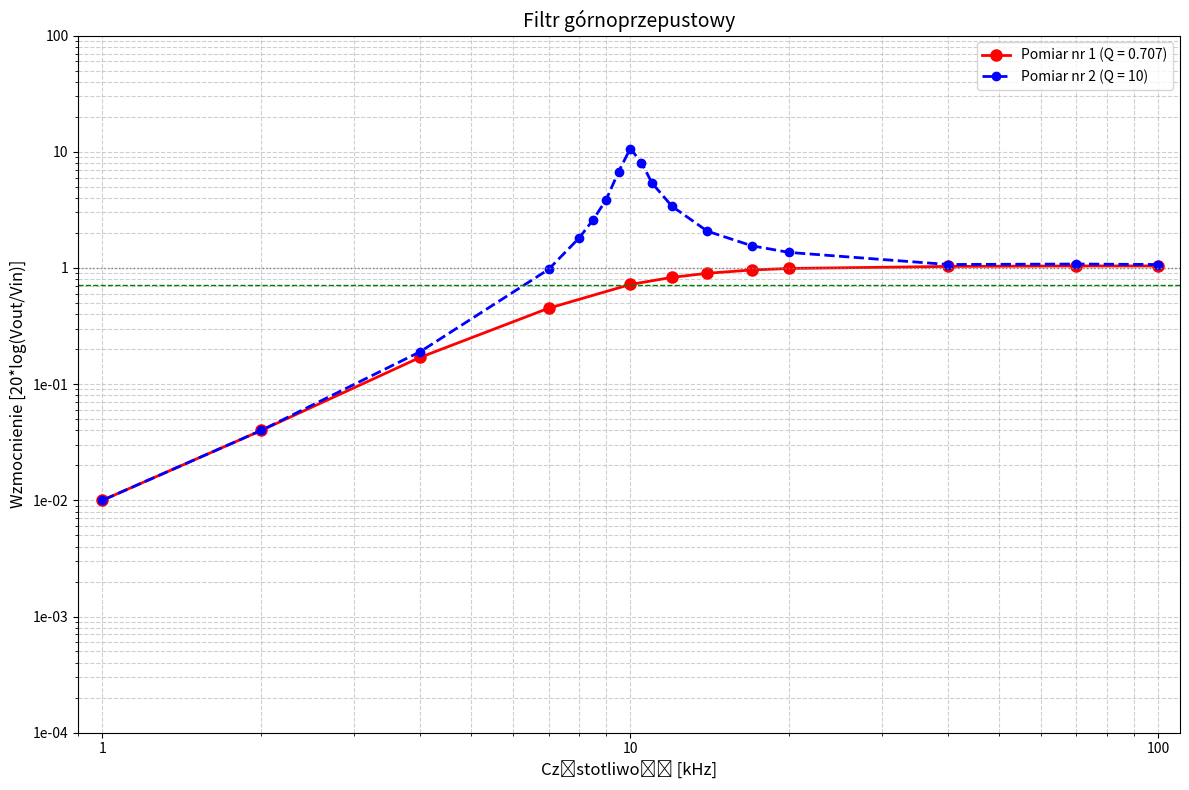

This chart was generated by the following Python code:
import numpy as np
import matplotlib.pyplot as plt
from matplotlib.ticker import LogLocator, LogFormatter

# Dane wejściowe (przeliczone z dB na wartości liniowe)
frequencies = np.array([100, 70, 40, 20, 17, 14, 12, 10, 7, 4, 2, 1])
frequencies_2 = np.array([100, 70, 40, 20, 17, 14, 12, 11, 10.5, 10, 9.5, 9, 8.5, 8, 7, 4, 2, 1])
gain_linear_1 = 10**(np.array([0.34, 0.34, 0.26, -0.09, -0.35, -0.92, -1.62, -2.85, -6.94, -15.39, -27.97, -40])/20)
gain_linear_2 = 10**(np.array([0.59, 0.67, 0.59, 2.67, 3.81, 6.32, 10.6, 14.58, 18.12, 20.55, 16.53, 11.73, 8.27, 5.15, -0.26, -14.42, -27.96, -40])/20)

# Konfiguracja wykresu
fig, ax = plt.subplots(figsize=(12, 8))

# Wykres log-log
ax.loglog(frequencies[:len(gain_linear_1)], gain_linear_1, 'ro-', linewidth=2, markersize=8, label='Pomiar nr 1 (Q = 0.707)')
ax.loglog(frequencies_2[:len(gain_linear_2)], gain_linear_2, 'bo--', linewidth=2, markersize=6, label='Pomiar nr 2 (Q = 10)')

# Konfiguracja podziałki osi X
ax.xaxis.set_major_locator(LogLocator(base=10.0, numticks=15))
ax.xaxis.set_minor_locator(LogLocator(base=10.0, subs=np.arange(2, 10)*0.1, numticks=15))
ax.xaxis.set_major_formatter(LogFormatter(labelOnlyBase=False))
ax.set_xlabel('Częstotliwość [kHz]', fontsize=12)

# Konfiguracja podziałki osi Y
ax.yaxis.set_major_locator(LogLocator(base=10.0, numticks=15))
ax.yaxis.set_minor_locator(LogLocator(base=10.0, subs=np.arange(2, 10)*0.1, numticks=15))
ax.yaxis.set_major_formatter(LogFormatter(labelOnlyBase=False))
ax.set_ylabel('Wzmocnienie [20*log(Vout/Vin)]', fontsize=12)

# Dodatkowe elementy
ax.set_title('Filtr górnoprzepustowy', fontsize=14)
ax.grid(True, which='both', linestyle='--', alpha=0.6)
ax.legend(fontsize=10)

# Linie pomocnicze
ax.axhline(y=1, color='gray', linestyle=':', linewidth=1)  # 0 dB
ax.axhline(y=10**(-3/20), color='green', linestyle='--', linewidth=1)  # -3 dB

# Zakres osi
ax.set_xlim(0.9, 110)
ax.set_ylim(1e-4, 1e2)

plt.tight_layout()
#plt.gca().invert_xaxis()  # Odwraca kierunek osi X
plt.show()